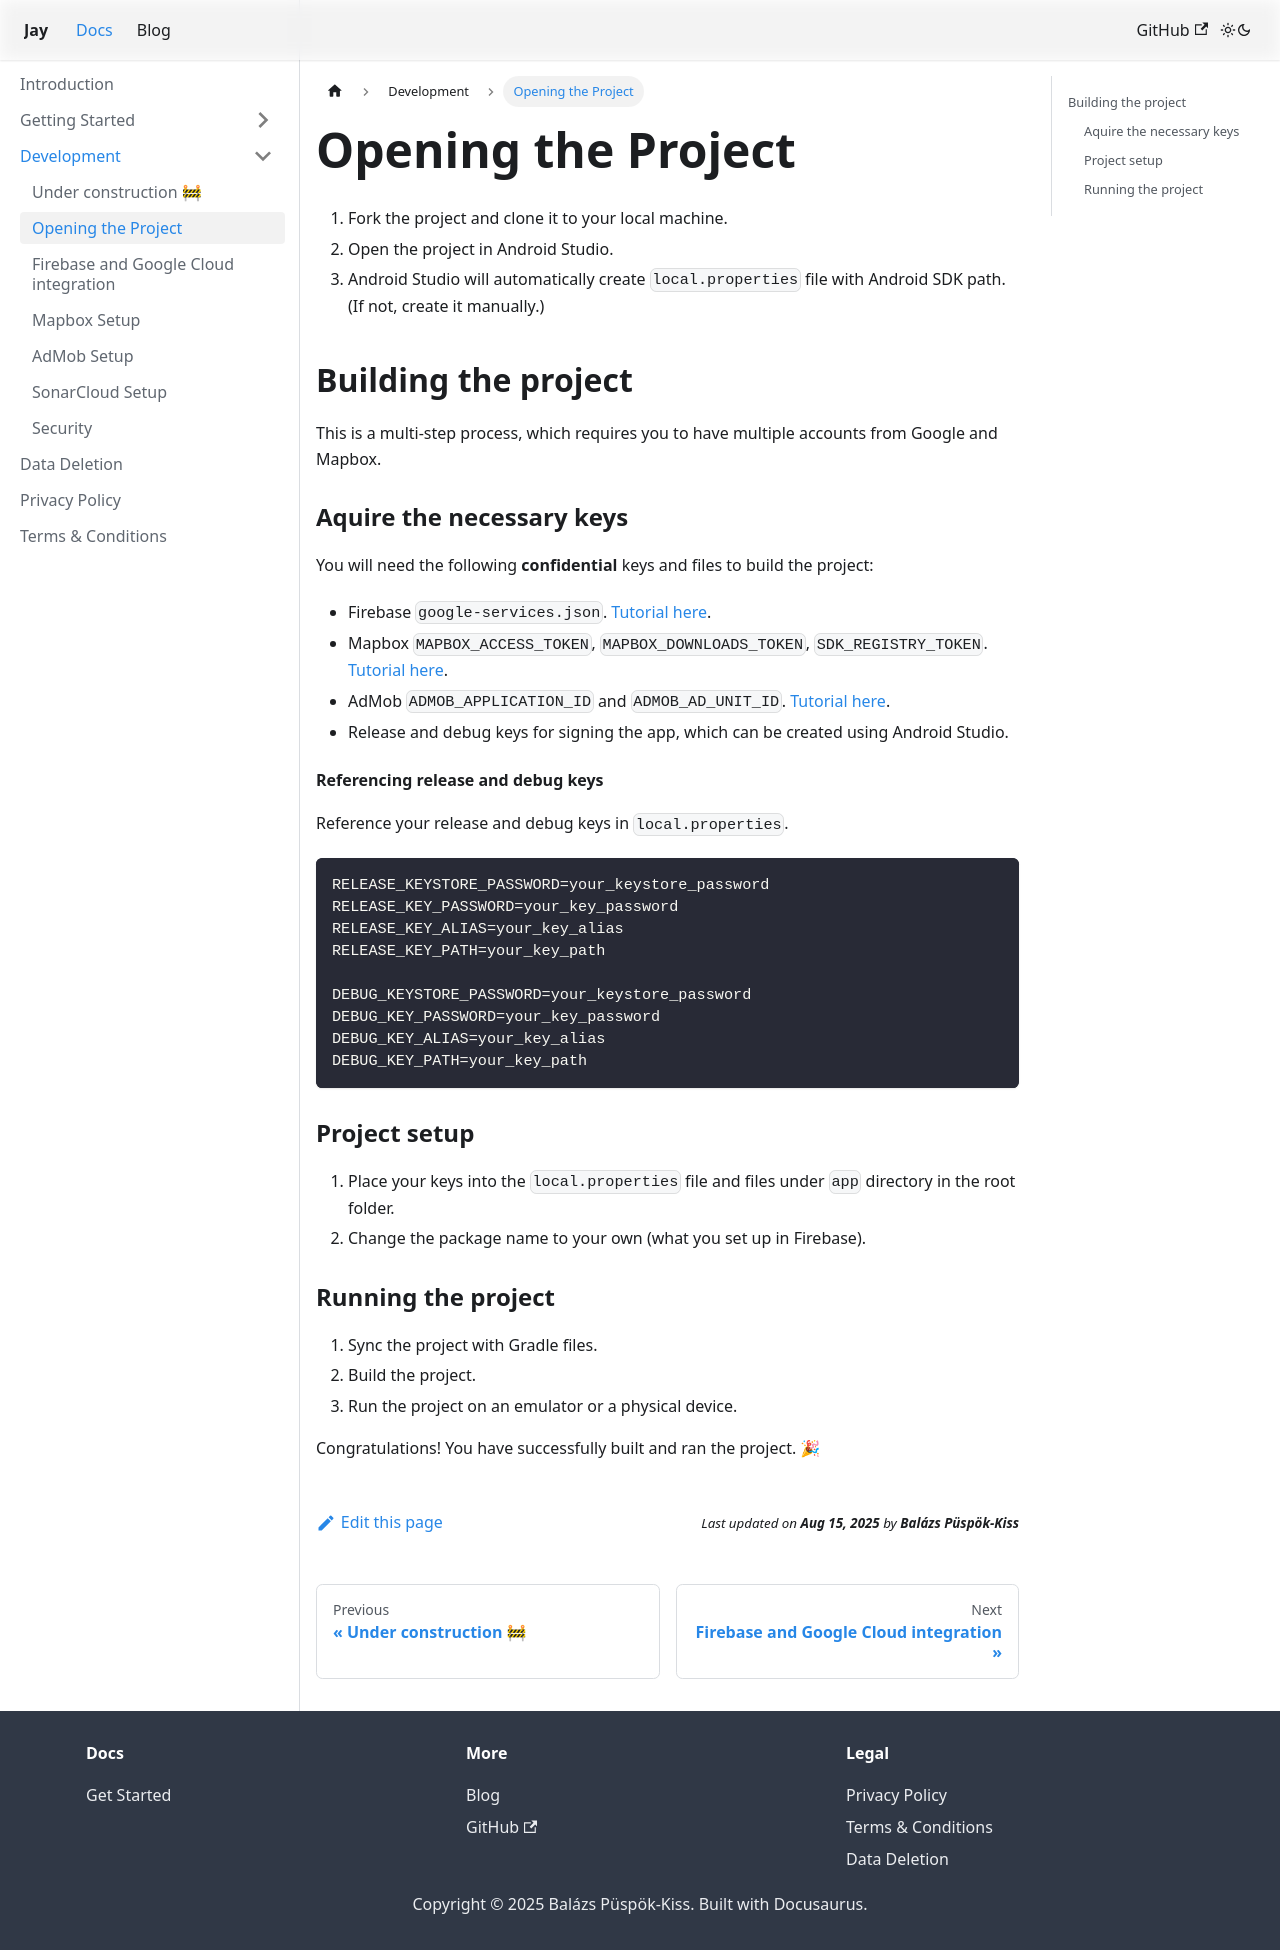

repository: HLCaptain/jay-android · page: docs/development/fork-and-clone.html · generator: docusaurus

---
sidebar_position: 2
---

# Opening the Project

1. Fork the project and clone it to your local machine.
2. Open the project in Android Studio.
3. Android Studio will automatically create `local.properties` file with Android SDK path. (If not, create it manually.)

## Building the project

This is a multi-step process, which requires you to have multiple accounts from Google and Mapbox.

### Aquire the necessary keys

You will need the following **confidential** keys and files to build the project:

- Firebase `google-services.json`. [Tutorial here](firebase-project-setup.md).
- Mapbox `MAPBOX_ACCESS_TOKEN`, `MAPBOX_DOWNLOADS_TOKEN`, `SDK_REGISTRY_TOKEN`. [Tutorial here](mapbox-app-setup.md).
- AdMob `ADMOB_APPLICATION_ID` and `ADMOB_AD_UNIT_ID`. [Tutorial here](admob-setup.md).
- Release and debug keys for signing the app, which can be created using Android Studio.

#### Referencing release and debug keys

Reference your release and debug keys in `local.properties`.

```properties
RELEASE_KEYSTORE_PASSWORD=your_keystore_password
RELEASE_KEY_PASSWORD=your_key_password
RELEASE_KEY_ALIAS=your_key_alias
RELEASE_KEY_PATH=your_key_path

DEBUG_KEYSTORE_PASSWORD=your_keystore_password
DEBUG_KEY_PASSWORD=your_key_password
DEBUG_KEY_ALIAS=your_key_alias
DEBUG_KEY_PATH=your_key_path
```

### Project setup

1. Place your keys into the `local.properties` file and files under `app` directory in the root folder.
2. Change the package name to your own (what you set up in Firebase).

### Running the project

1. Sync the project with Gradle files.
2. Build the project.
3. Run the project on an emulator or a physical device.

Congratulations! You have successfully built and ran the project. 🎉
